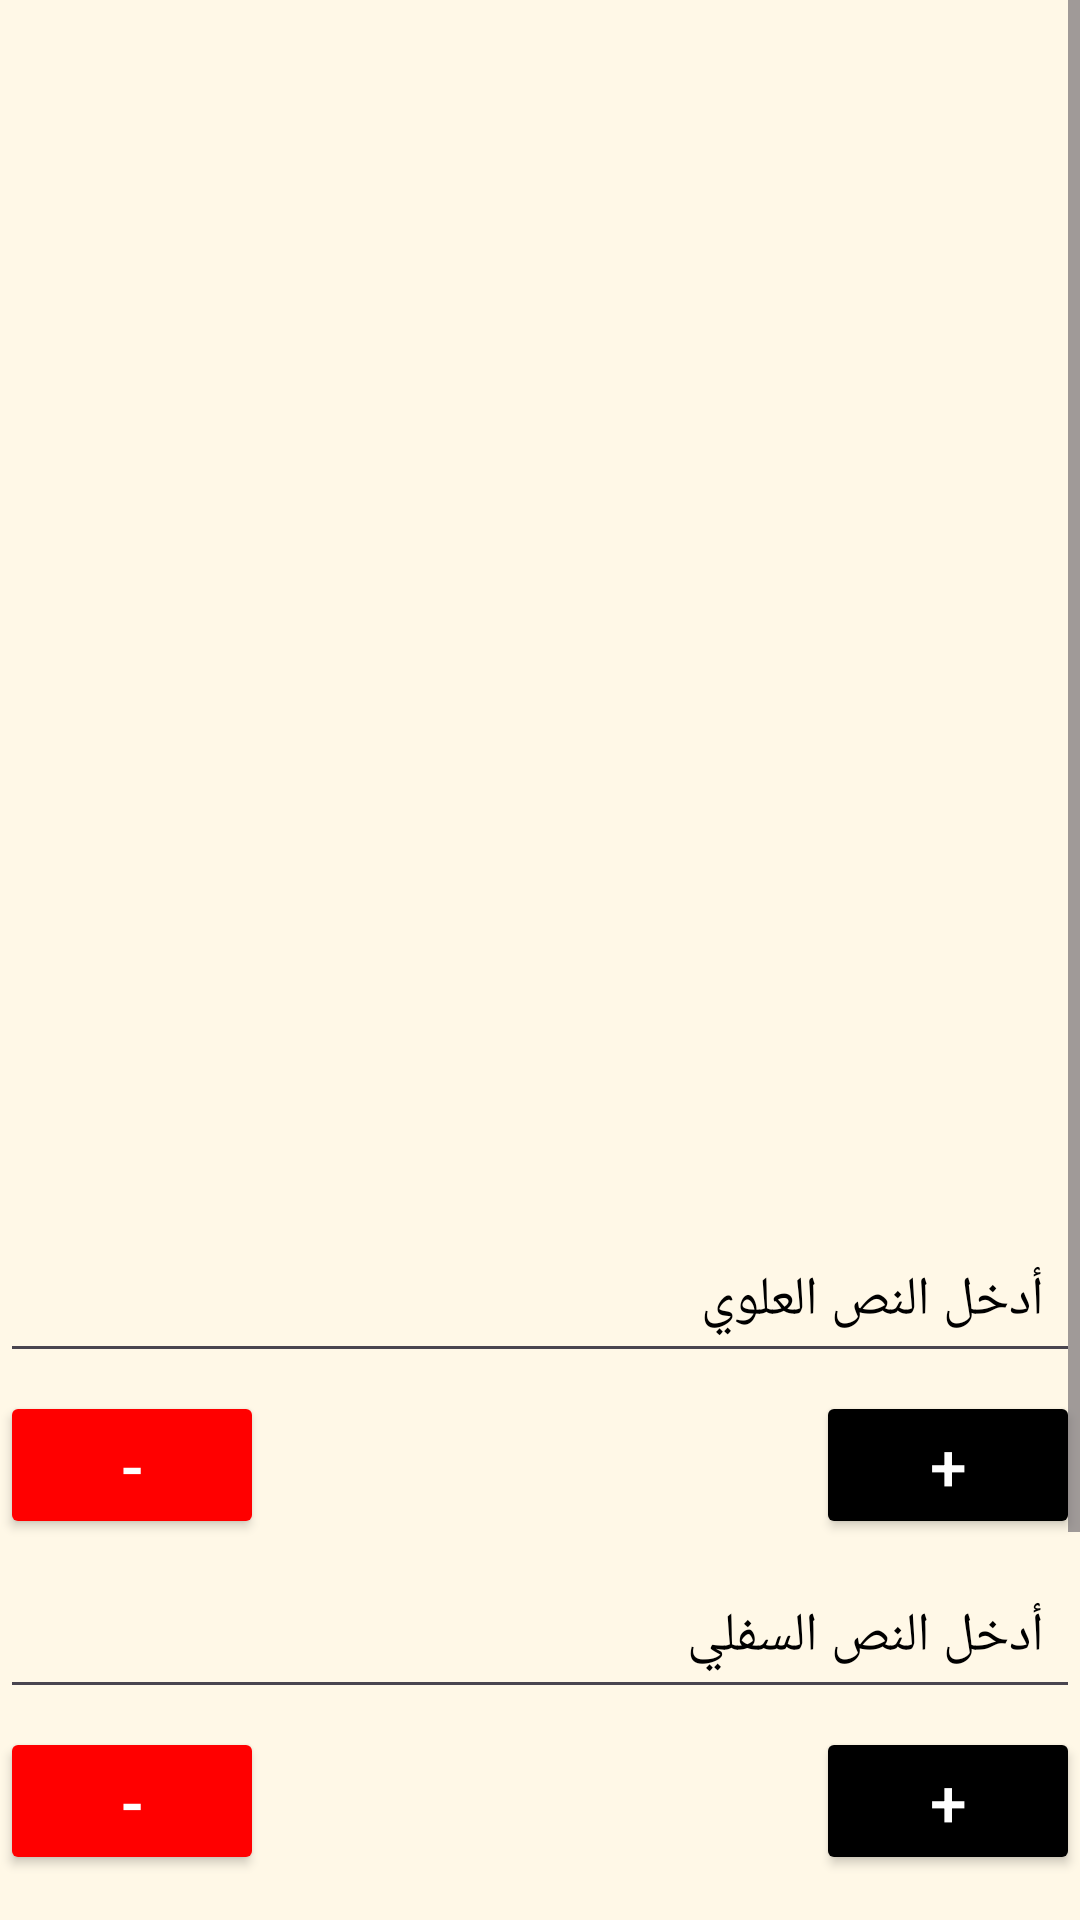

Write the Android layout XML for this screen, with the resource values it uses.
<!-- AndroidManifest.xml: application theme Theme.MEME -->
<!-- res/layout/edit.xml -->
<?xml version="1.0" encoding="utf-8"?>
<ScrollView
    xmlns:android="http://schemas.android.com/apk/res/android"
    xmlns:app="http://schemas.android.com/apk/res-auto"
    android:layout_width="match_parent"
    android:layout_height="match_parent"
    android:fillViewport="true"
    android:background="#FFF8E7">

    <androidx.constraintlayout.widget.ConstraintLayout
        android:id="@+id/main"
        android:layout_width="match_parent"
        android:layout_height="wrap_content">

        
        <ImageView
            android:id="@+id/imageView"
            android:layout_width="0dp"
            android:layout_height="0dp"
            android:scaleType="fitCenter"
            android:contentDescription="Selected Image"
            app:layout_constraintTop_toTopOf="parent"
            app:layout_constraintStart_toStartOf="parent"
            app:layout_constraintEnd_toEndOf="parent"
            app:layout_constraintHeight_percent="0.5"/>


        
        <EditText
            android:id="@+id/topText"
            android:layout_width="0dp"
            android:layout_height="wrap_content"
            android:hint="أدخل النص العلوي"
            android:textSize="18sp"
            android:padding="12dp"
            android:textColor="#000000"
            android:textColorHint="#000000"
            app:layout_constraintTop_toBottomOf="@id/imageView"
            app:layout_constraintStart_toStartOf="parent"
            app:layout_constraintEnd_toEndOf="parent"
            android:layout_marginTop="8dp"/>

        
        <Button
            android:id="@+id/btnDecreaseTop"
            android:layout_width="wrap_content"
            android:layout_height="wrap_content"
            android:layout_marginTop="6dp"
            android:backgroundTint="#FF0000"
            android:text="-"
            android:textColor="#FFFFFF"
            android:textSize="22sp"
            app:layout_constraintStart_toStartOf="parent"
            app:layout_constraintTop_toBottomOf="@id/topText" />

        <Button
            android:id="@+id/btnIncreaseTop"
            android:layout_width="wrap_content"
            android:layout_height="wrap_content"
            android:text="+"
            android:textColor="#FFFFFF"
            android:textSize="22sp"
            android:backgroundTint="#000000"
            app:layout_constraintTop_toBottomOf="@id/topText"
            app:layout_constraintEnd_toEndOf="parent"
            android:layout_marginTop="6dp"/>

        
        <EditText
            android:id="@+id/bottomText"
            android:layout_width="0dp"
            android:layout_height="wrap_content"
            android:hint="أدخل النص السفلي"
            android:textSize="18sp"
            android:padding="12dp"
            android:textColor="#000000"
            android:textColorHint="#000000"
            app:layout_constraintTop_toBottomOf="@id/btnDecreaseTop"
            app:layout_constraintStart_toStartOf="parent"
            app:layout_constraintEnd_toEndOf="parent"
            android:layout_marginTop="8dp"/>

        
        <Button
            android:id="@+id/btnDecreaseBottom"
            android:layout_width="wrap_content"
            android:layout_height="wrap_content"
            android:text="-"
            android:textColor="#FFFFFF"
            android:textSize="22sp"
            android:backgroundTint="#FF0000"
            app:layout_constraintTop_toBottomOf="@id/bottomText"
            app:layout_constraintStart_toStartOf="parent"
            android:layout_marginTop="6dp"/>

        <Button
            android:id="@+id/btnIncreaseBottom"
            android:layout_width="wrap_content"
            android:layout_height="wrap_content"
            android:text="+"
            android:textColor="#FFFFFF"
            android:textSize="22sp"
            android:backgroundTint="#000000"
            app:layout_constraintTop_toBottomOf="@id/bottomText"
            app:layout_constraintEnd_toEndOf="parent"
            android:layout_marginTop="6dp"/>



        
        <Button
            android:id="@+id/btnApply"
            android:layout_width="0dp"
            android:layout_height="wrap_content"
            android:text="تطبيق النص"
            android:textColor="#FFFFFF"
            android:backgroundTint="#4CAF50"
            android:padding="16dp"
            app:layout_constraintTop_toBottomOf="@id/btnDecreaseBottom"
            app:layout_constraintStart_toStartOf="parent"
            app:layout_constraintEnd_toEndOf="parent"
            android:layout_marginTop="12dp"/>

        
        <Button
            android:id="@+id/btnSave"
            android:layout_width="0dp"
            android:layout_height="wrap_content"
            android:text="حفظ في المعرض"
            android:textColor="#FFFFFF"
            android:backgroundTint="#2196F3"
            android:padding="16dp"
            app:layout_constraintTop_toBottomOf="@id/btnApply"
            app:layout_constraintStart_toStartOf="parent"
            app:layout_constraintEnd_toEndOf="parent"
            android:layout_marginTop="6dp"/>

        
        <Button
            android:id="@+id/btnShare"
            android:layout_width="0dp"
            android:layout_height="wrap_content"
            android:text="مشاركة"
            android:textColor="#FFFFFF"
            android:backgroundTint="#FF5722"
            android:padding="16dp"
            app:layout_constraintTop_toBottomOf="@id/btnSave"
            app:layout_constraintStart_toStartOf="parent"
            app:layout_constraintEnd_toEndOf="parent"
            android:layout_marginTop="6dp"/>

    </androidx.constraintlayout.widget.ConstraintLayout>
</ScrollView>
<!-- resources referenced by this layout -->
<resources>
  <style name="Theme.MEME" parent="Base.Theme.MEME" />
  <style name="Base.Theme.MEME" parent="Theme.Material3.DayNight.NoActionBar">
          
          
      </style>
</resources>
